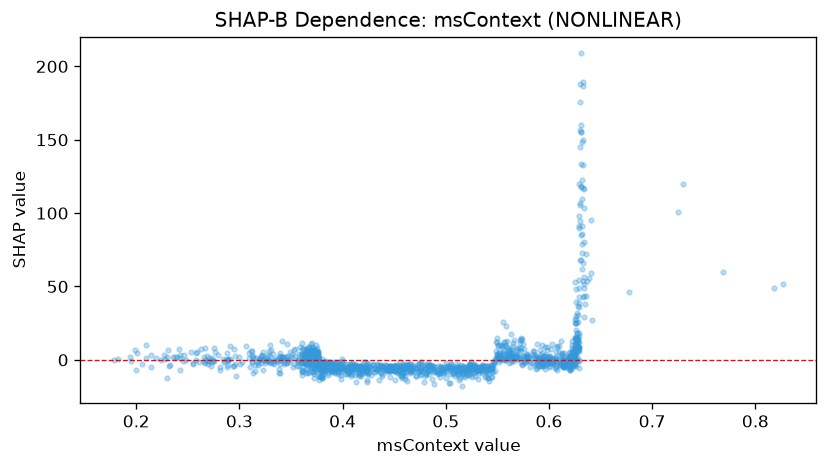

The file beside this chart, header and first rows:
feature_value, shap_value
0.4625, -4.179
0.6093, -0.6767
0.4487, -5.231
0.3963, -8.796
0.3968, -5.188
0.4065, -5.952
0.4372, -4.836
0.61, 9.497
0.3515, -4.703
0.5965, 2.525
0.4485, -3.852
0.379, -5.918
0.373, 5.983
0.3762, 2.322
0.2727, -4.278
0.4572, -10.86
0.628, 13.25
0.3205, 2.337
0.6258, 14.89
0.5077, -8.572
0.378, -4.808
0.569, 2.862
0.4178, -6.902
0.5347, -3.7
0.378, -2.388
0.3722, 5.832
0.6192, -6.341
0.494, -11.96
0.6237, 3.992
0.4178, -4.378
0.6215, 1.379
0.5778, 1.61
0.553, 4.839
0.3705, -0.7291
0.481, -6.556
0.361, -10.05
0.6252, 52.98
0.565, 11.72
0.3025, -1.679
0.5002, -8.088
0.4135, -5.621
0.3162, 1.051
0.3665, -0.1781
0.381, -8.814
0.586, 1.928
0.3747, -2.056
0.6263, 20.49
0.5978, -0.1712
0.5782, 4.044
0.5073, -9.839
0.3708, -0.7513
0.6187, -1.899
0.6208, -6.904
0.5138, -12.32
0.4575, -9.025
0.5932, -0.9771
0.5735, -3.401
0.4365, -6.103
0.2948, -4.275
0.3368, 0.05071
... 1,484 more rows
